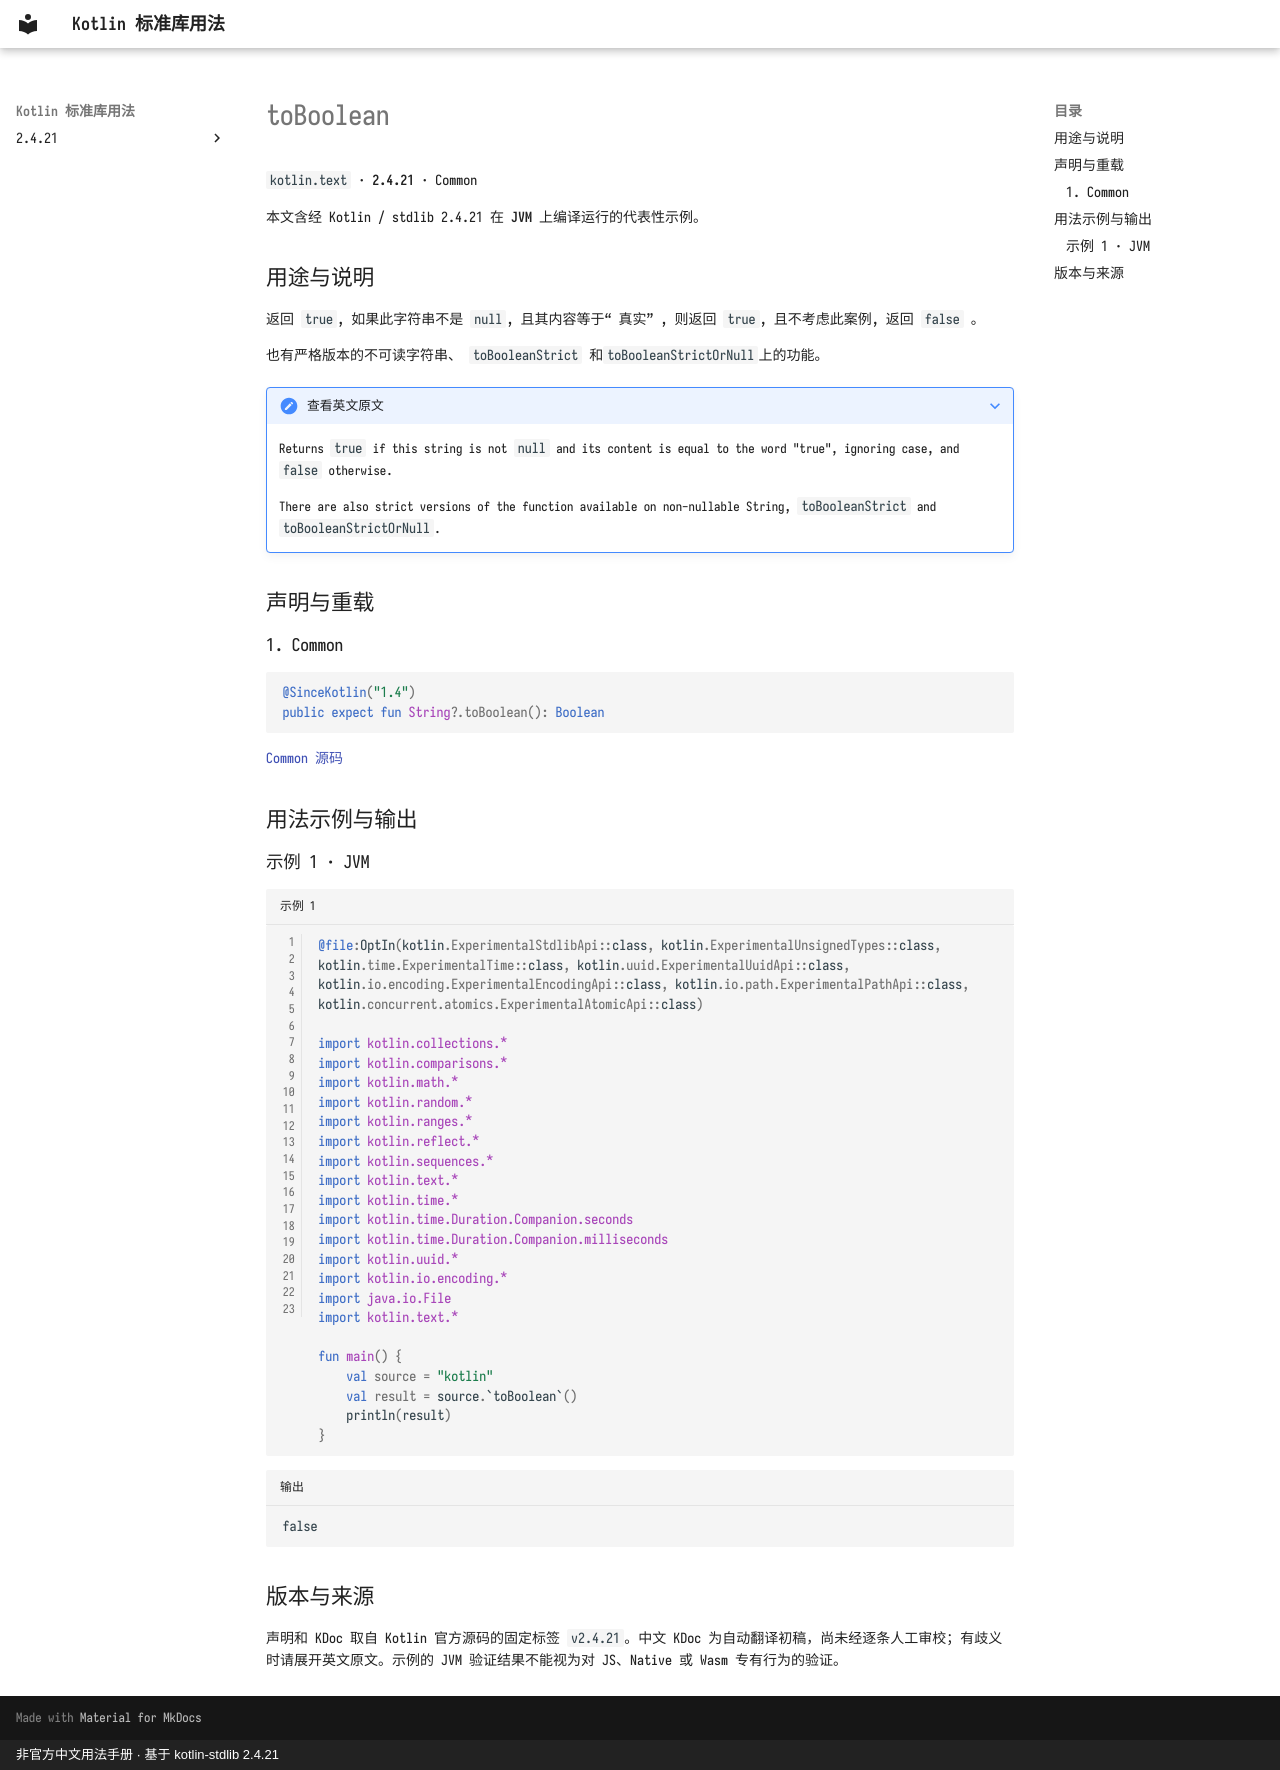

repository: oooooooko/kotlin-stdlib-docs · page: zh/api/kotlin.text/toboolean--cb5aa54d/index.html · generator: mkdocs · copyright: 非官方中文用法手册 · 基于 kotlin-stdlib 2.4.21

# toBoolean

`kotlin.text` · **2.4.21** · Common

本文含经 Kotlin / stdlib 2.4.21 在 **JVM** 上编译运行的代表性示例。

## 用途与说明

返回 `true`, 如果此字符串不是 `null`, 且其内容等于“ 真实” , 则返回 `true`, 且不考虑此案例, 返回 `false` 。

也有严格版本的不可读字符串、 `toBooleanStrict` 和`toBooleanStrictOrNull`上的功能。

??? note "查看英文原文"

    Returns `true` if this string is not `null` and its content is equal to the word "true", ignoring case, and `false` otherwise.
    
    There are also strict versions of the function available on non-nullable String, `toBooleanStrict` and `toBooleanStrictOrNull`.

## 声明与重载

### 1. Common

```kotlin
@SinceKotlin("1.4")
public expect fun String?.toBoolean(): Boolean
```

[Common 源码](https://github.com/JetBrains/kotlin/blob/v2.4.21/libraries/stdlib/common/src/kotlin/TextH.kt#L542)

## 用法示例与输出

### 示例 1 · JVM

```kotlin title="示例 1" linenums="1"
@file:OptIn(kotlin.ExperimentalStdlibApi::class, kotlin.ExperimentalUnsignedTypes::class, kotlin.time.ExperimentalTime::class, kotlin.uuid.ExperimentalUuidApi::class, kotlin.io.encoding.ExperimentalEncodingApi::class, kotlin.io.path.ExperimentalPathApi::class, kotlin.concurrent.atomics.ExperimentalAtomicApi::class)

import kotlin.collections.*
import kotlin.comparisons.*
import kotlin.math.*
import kotlin.random.*
import kotlin.ranges.*
import kotlin.reflect.*
import kotlin.sequences.*
import kotlin.text.*
import kotlin.time.*
import kotlin.time.Duration.Companion.seconds
import kotlin.time.Duration.Companion.milliseconds
import kotlin.uuid.*
import kotlin.io.encoding.*
import java.io.File
import kotlin.text.*

fun main() {
    val source = "kotlin"
    val result = source.`toBoolean`()
    println(result)
}
```

```text title="输出"
false
```

## 版本与来源

声明和 KDoc 取自 Kotlin 官方源码的固定标签 `v2.4.21`。中文 KDoc 为自动翻译初稿，尚未经逐条人工审校；有歧义时请展开英文原文。示例的 JVM 验证结果不能视为对 JS、Native 或 Wasm 专有行为的验证。
